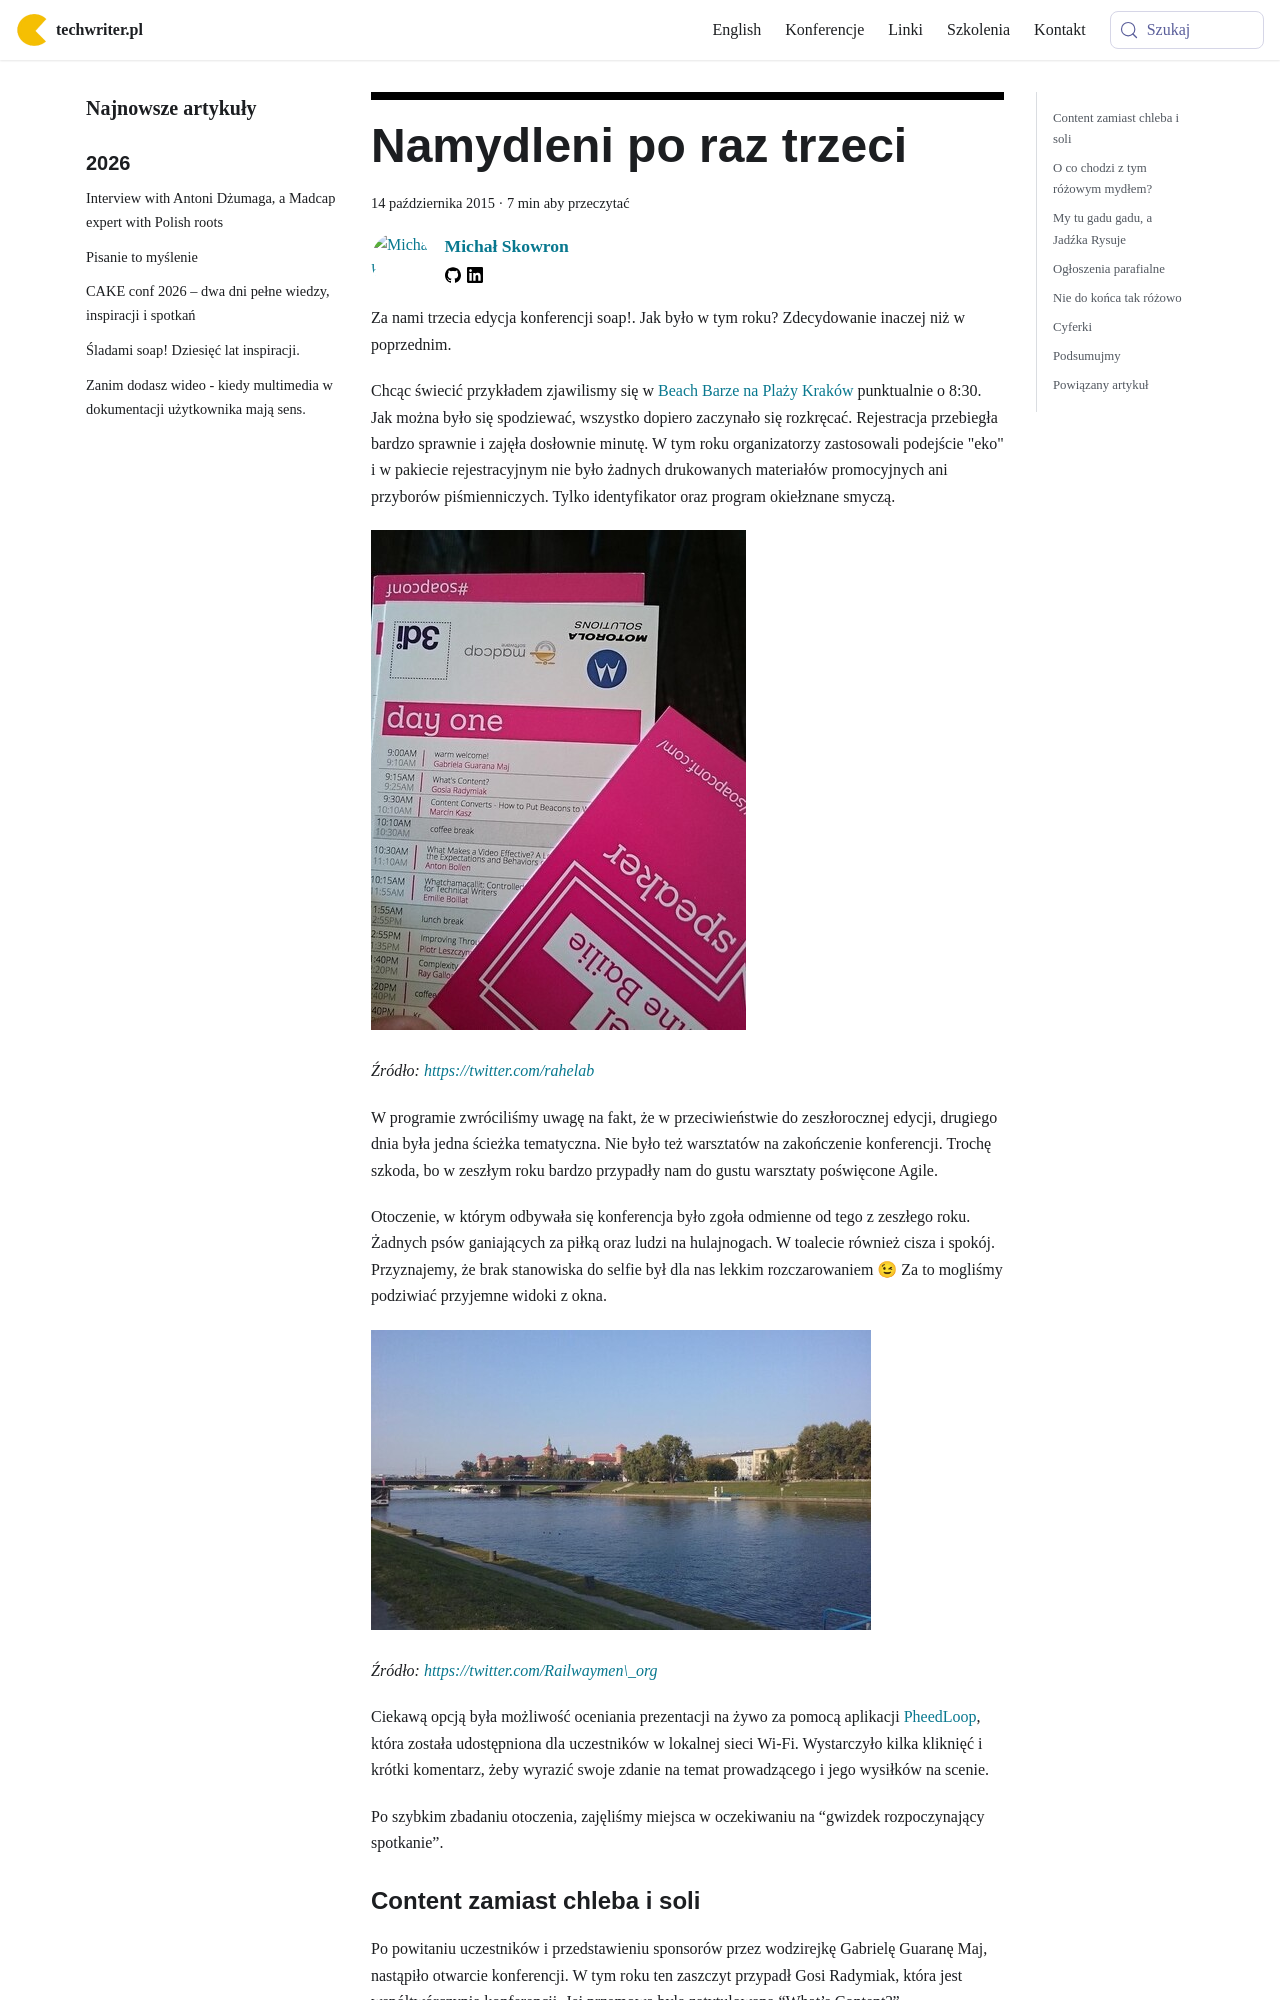

repository: techwriter-pl/techwriter-pl.github.io · page: namydleni-po-raz-trzeci/index.html · generator: docusaurus

---
title: 'Namydleni po raz trzeci'
authors: mojk
date: '2015-10-14'
tags:
  - 'news'
  - 'z-kraju'
  - 'edukacja'
  - 'kariera'
  - 'konferencje'
  - 'praca'
  - 'społeczność'
  - 'soap'
  - 'szkolenia'
coverImage: 'koszyk_soap.jpg'
---

Za nami trzecia edycja konferencji soap!. Jak było w tym roku? Zdecydowanie
inaczej niż w poprzednim.

<!--truncate-->

Chcąc świecić przykładem zjawilismy się w
[Beach Barze na Plaży Kraków](http://www.plazakrakow.com.pl/klub) punktualnie o
8:30. Jak można było się spodziewać, wszystko dopiero zaczynało się rozkręcać.
Rejestracja przebiegła bardzo sprawnie i zajęła dosłownie minutę. W tym roku
organizatorzy zastosowali podejście "eko" i w pakiecie rejestracyjnym nie było
żadnych drukowanych materiałów promocyjnych ani przyborów piśmienniczych. Tylko
identyfikator oraz program okiełznane smyczą.

![soap! conf 2015 program](images/CQxt7skWgAAKyEU-768x1024.jpg)

_Źródło: https://twitter.com/rahelab_

W programie zwróciliśmy uwagę na fakt, że w przeciwieństwie do zeszłorocznej
edycji, drugiego dnia była jedna ścieżka tematyczna. Nie było też warsztatów na
zakończenie konferencji. Trochę szkoda, bo w zeszłym roku bardzo przypadły nam
do gustu warsztaty poświęcone Agile.

Otoczenie, w którym odbywała się konferencja było zgoła odmienne od tego z
zeszłego roku. Żadnych psów ganiających za piłką oraz ludzi na hulajnogach. W
toalecie również cisza i spokój. Przyznajemy, że brak stanowiska do selfie był
dla nas lekkim rozczarowaniem 😉 Za to mogliśmy podziwiać przyjemne widoki z
okna.

![Cracow](images/CQzfkmWXAAAIIyO-1024x614.jpg)

_Źródło: https://twitter.com/Railwaymen\_org_

Ciekawą opcją była możliwość oceniania prezentacji na żywo za pomocą aplikacji
[PheedLoop](http://pheedloop.com/), która została udostępniona dla uczestników w
lokalnej sieci Wi-Fi. Wystarczyło kilka kliknięć i krótki komentarz, żeby
wyrazić swoje zdanie na temat prowadzącego i jego wysiłków na scenie.

Po szybkim zbadaniu otoczenia, zajęliśmy miejsca w oczekiwaniu na “gwizdek
rozpoczynający spotkanie”.
